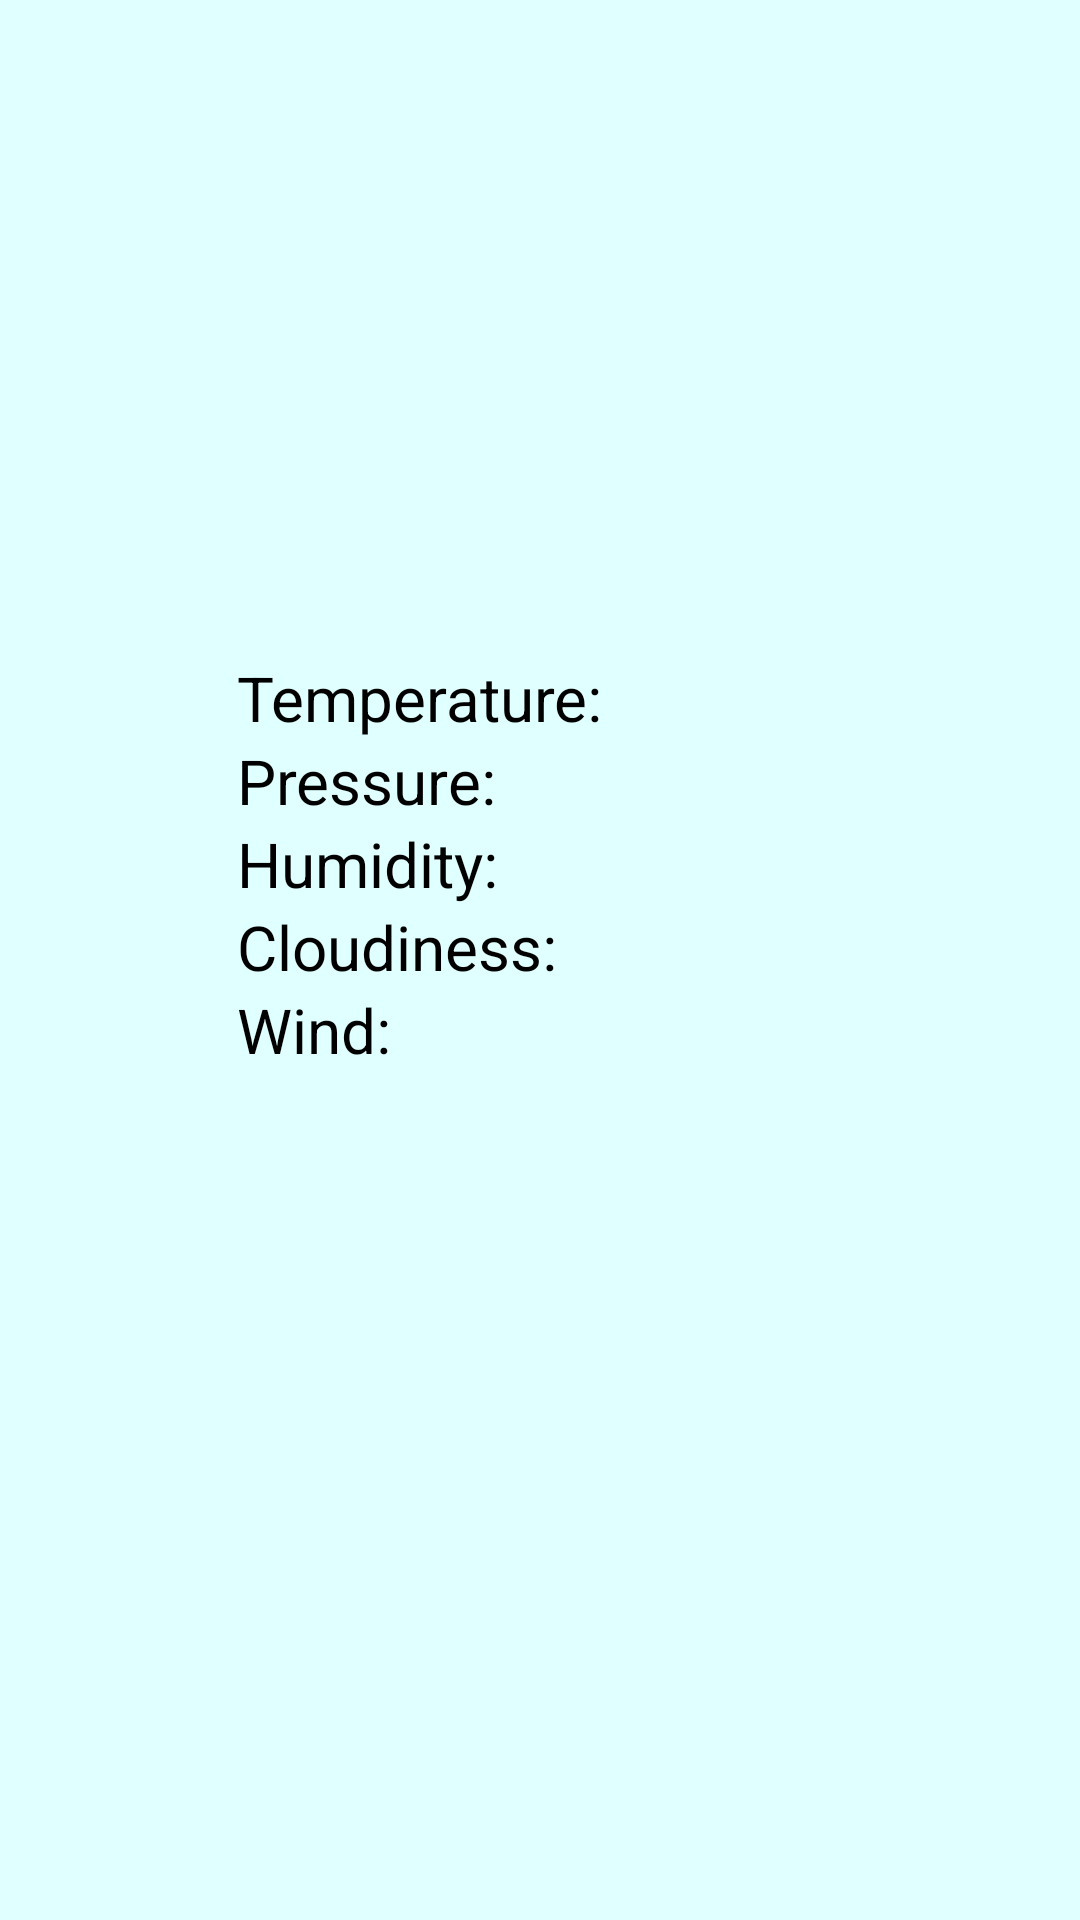

The Android layout XML behind this screen, and the referenced resources:
<!-- AndroidManifest.xml: application theme AppTheme -->
<!-- res/layout/fragment_weather.xml -->
<?xml version="1.0" encoding="utf-8"?>
<LinearLayout xmlns:android="http://schemas.android.com/apk/res/android"
    android:id="@+id/ll_fragment_current_weather"
    android:layout_width="match_parent"
    android:layout_height="match_parent"
    android:background="@drawable/weather_background_2"
    android:gravity="center"
    android:orientation="vertical">


    <ImageView
        android:id="@+id/iv_weather_icon"
        android:layout_width="155dp"
        android:layout_height="115dp"
        android:layout_margin="15dp"
        android:contentDescription="@string/icon_description" />

    <TextView
        android:id="@+id/tv_location"
        android:layout_width="wrap_content"
        android:layout_height="wrap_content"
        android:textColor="@color/colorBlack"
        android:textSize="11pt" />

    <LinearLayout
        android:id="@+id/ll_other_current_params"
        android:layout_width="wrap_content"
        android:layout_height="378dp"
        android:layout_gravity="center"
        android:layout_margin="15dp"
        android:gravity="end"
        android:orientation="horizontal">

        <LinearLayout
            android:id="@+id/ll_other_current_params_labels"
            android:layout_width="wrap_content"
            android:layout_height="wrap_content"
            android:layout_marginEnd="40dp"
            android:layout_marginRight="40dp"
            android:orientation="vertical">

            <TextView
                android:id="@+id/tv_current_temperature_label"
                android:layout_width="wrap_content"
                android:layout_height="wrap_content"
                android:fontFamily="sans-serif"
                android:text="@string/temperature"
                android:textAllCaps="false"
                android:textColor="#000000"
                android:textSize="10pt" />

            <TextView
                android:id="@+id/tv_current_pressure_label"
                android:layout_width="wrap_content"
                android:layout_height="wrap_content"
                android:text="@string/pressure"
                android:textColor="@color/colorBlack"
                android:textSize="10pt" />

            <TextView
                android:id="@+id/tv_current_humidity_label"
                android:layout_width="wrap_content"
                android:layout_height="wrap_content"
                android:text="@string/humidity"
                android:textColor="@color/colorBlack"
                android:textSize="10pt" />

            <TextView
                android:id="@+id/tv_current_cloudiness_label"
                android:layout_width="wrap_content"
                android:layout_height="wrap_content"
                android:text="@string/cloudiness"
                android:textColor="@color/colorBlack"
                android:textSize="10pt" />

            <TextView
                android:id="@+id/tv_current_wind_speed_label"
                android:layout_width="wrap_content"
                android:layout_height="wrap_content"
                android:text="@string/wind"
                android:textColor="@color/colorBlack"
                android:textSize="10pt" />

        </LinearLayout>

        <LinearLayout
            android:id="@+id/ll_other_current_params_values"
            android:layout_width="wrap_content"
            android:layout_height="wrap_content"
            android:layout_marginStart="40dp"
            android:layout_marginLeft="40dp"
            android:orientation="vertical">

            <TextView
                android:id="@+id/tv_current_temperature"
                android:layout_width="wrap_content"
                android:layout_height="wrap_content"
                android:textColor="@color/colorBlack"
                android:textSize="10pt" />

            <TextView
                android:id="@+id/tv_current_pressure"
                android:layout_width="wrap_content"
                android:layout_height="wrap_content"
                android:textColor="@color/colorBlack"
                android:textSize="10pt" />

            <TextView
                android:id="@+id/tv_current_humidity"
                android:layout_width="wrap_content"
                android:layout_height="wrap_content"
                android:textColor="@color/colorBlack"
                android:textSize="10pt" />

            <TextView
                android:id="@+id/tv_current_cloudiness"
                android:layout_width="wrap_content"
                android:layout_height="wrap_content"
                android:textColor="@color/colorBlack"
                android:textSize="10pt" />

            <TextView
                android:id="@+id/tv_current_wind_speed"
                android:layout_width="wrap_content"
                android:layout_height="wrap_content"
                android:textColor="@color/colorBlack"
                android:textSize="10pt" />

        </LinearLayout>

    </LinearLayout>

</LinearLayout>
<!-- resources referenced by this layout -->
<resources>
  <color name="colorBlack">#000000</color>
  <string name="cloudiness">Cloudiness: </string>
  <string name="humidity">Humidity: </string>
  <string name="icon_description">Current weather icon</string>
  <string name="pressure">Pressure: </string>
  <string name="temperature">Temperature: </string>
  <string name="wind">Wind: </string>
  <style name="AppTheme" parent="Theme.MaterialComponents.Light.DarkActionBar.Bridge">
          
          <item name="colorPrimary">@color/colorPrimary</item>
          <item name="colorPrimaryDark">@color/colorPrimaryDark</item>
          <item name="colorAccent">@color/colorAccent</item>
          <item name="android:colorBackground">@color/colorBackground</item>
      </style>
  <color name="colorPrimary">#8B008B</color>
  <color name="colorPrimaryDark">#4B0082</color>
  <color name="colorAccent">#D81B60</color>
  <color name="colorBackground">#E0FFFF</color>
</resources>
